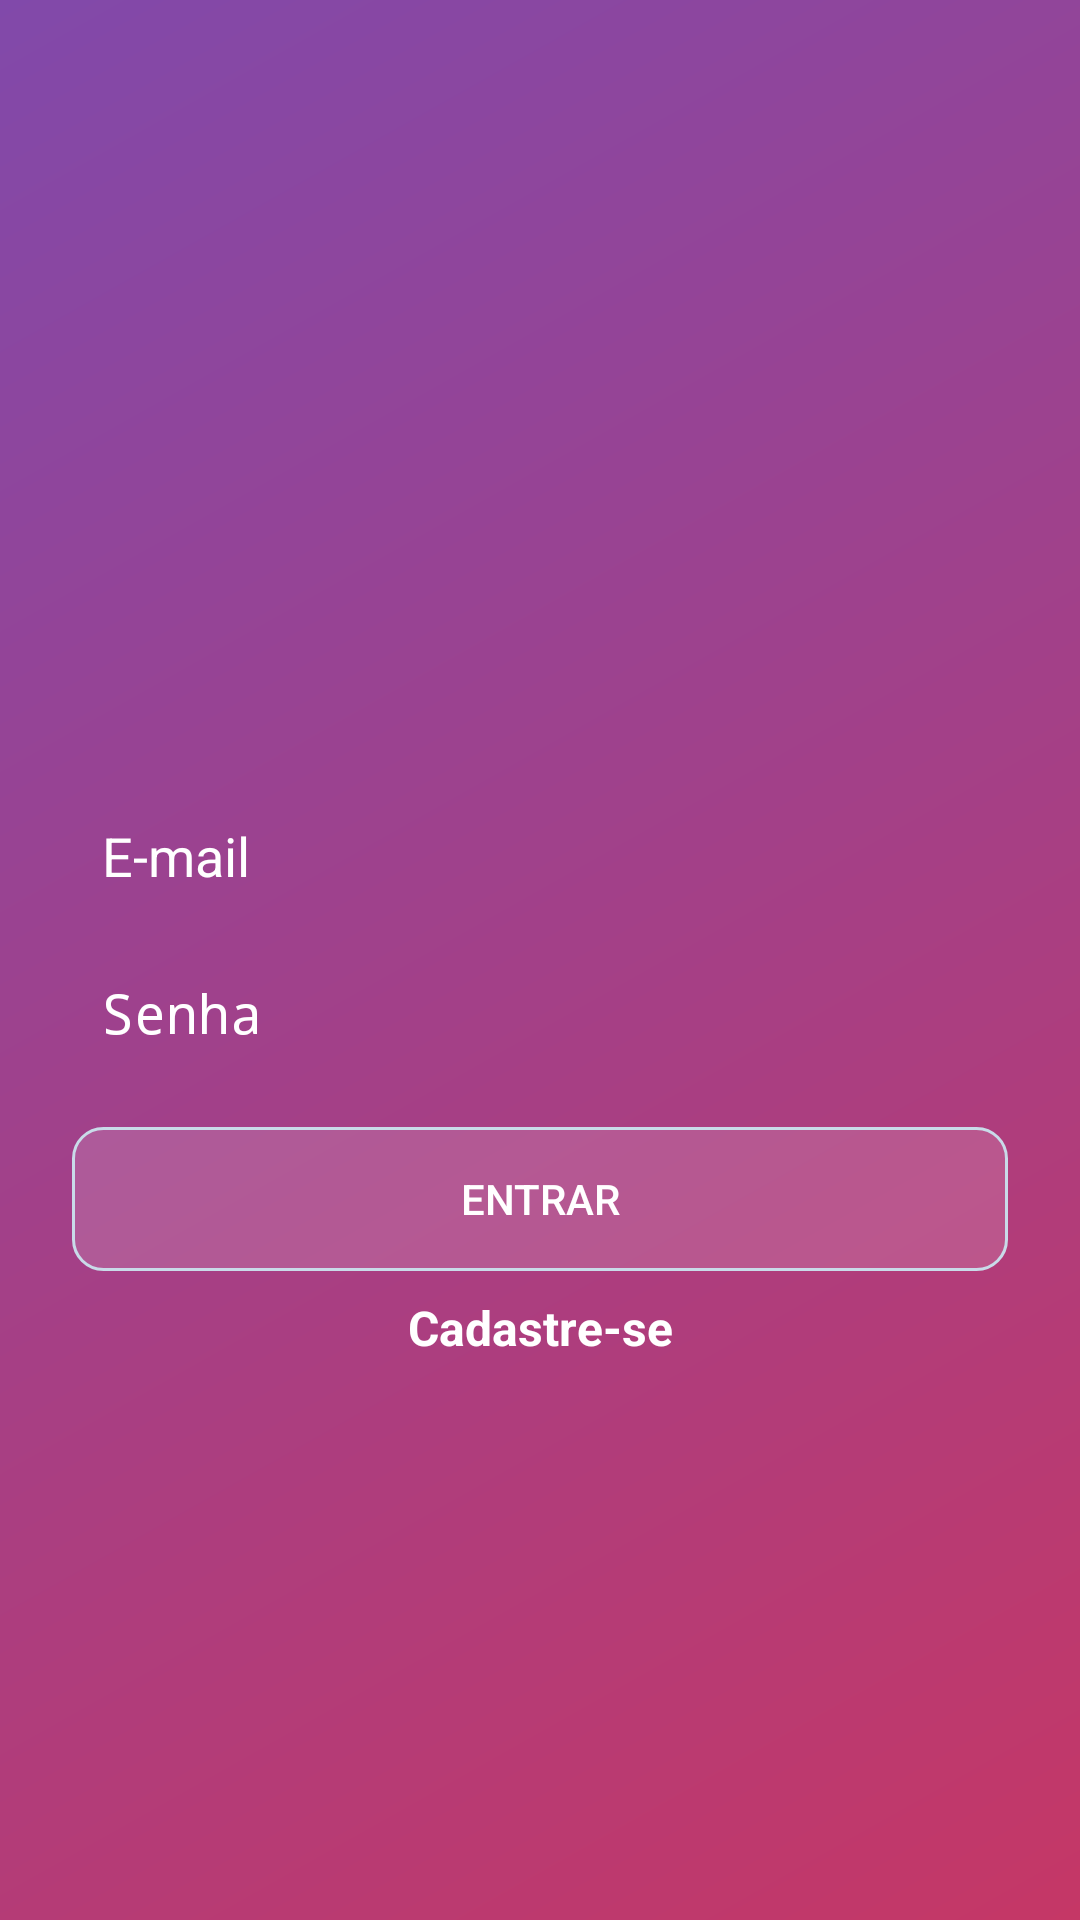

Produce the Android XML layout that renders to this screen, including the resource entries it uses.
<!-- AndroidManifest.xml: activity theme AppThemeLogin -->
<!-- res/layout/activity_login.xml -->
<?xml version="1.0" encoding="utf-8"?>
<androidx.constraintlayout.widget.ConstraintLayout xmlns:android="http://schemas.android.com/apk/res/android"
    xmlns:app="http://schemas.android.com/apk/res-auto"
    xmlns:tools="http://schemas.android.com/tools"
    android:layout_width="match_parent"
    android:layout_height="match_parent"
    android:background="@drawable/background_degrade"
    tools:context=".activity.LoginActivity">

    <Button
        android:id="@+id/buttonCadastrar"
        android:layout_width="0dp"
        android:layout_height="wrap_content"
        android:background="@drawable/background_botao"
        android:layout_marginStart="24dp"
        android:layout_marginLeft="24dp"
        android:layout_marginTop="16dp"
        android:layout_marginEnd="24dp"
        android:layout_marginRight="24dp"
        android:text="Entrar"
        android:textColor="@color/white"
        app:layout_constraintBottom_toTopOf="@+id/textCadastrar"
        app:layout_constraintEnd_toEndOf="parent"
        app:layout_constraintHorizontal_bias="0.5"
        app:layout_constraintStart_toStartOf="parent"
        app:layout_constraintTop_toBottomOf="@+id/editCadastroSenha" />

    <EditText
        android:id="@+id/editCadastroSenha"
        android:layout_width="0dp"
        android:layout_height="wrap_content"
        android:layout_marginStart="24dp"
        android:layout_marginLeft="24dp"
        android:layout_marginEnd="24dp"
        android:layout_marginRight="24dp"
        android:background="@drawable/background_caixa_texto"
        android:ems="10"
        android:hint="Senha"
        android:inputType="textPassword"
        android:padding="10dp"
        android:textColor="@color/white"
        android:textColorHint="@color/white"
        app:layout_constraintBottom_toTopOf="@+id/buttonCadastrar"
        app:layout_constraintEnd_toEndOf="parent"
        app:layout_constraintHorizontal_bias="0.5"
        app:layout_constraintStart_toStartOf="parent"
        app:layout_constraintTop_toBottomOf="@+id/editCadastroEmail" />

    <EditText
        android:id="@+id/editCadastroEmail"
        android:layout_width="0dp"
        android:layout_height="wrap_content"
        android:layout_marginStart="24dp"
        android:layout_marginLeft="24dp"
        android:layout_marginEnd="24dp"
        android:layout_marginRight="24dp"
        android:layout_marginBottom="8dp"
        android:background="@drawable/background_caixa_texto"
        android:ems="10"
        android:hint="E-mail"
        android:inputType="textEmailAddress"
        android:padding="10dp"
        android:textColor="@color/white"
        android:textColorHint="@color/white"
        app:layout_constraintBottom_toTopOf="@+id/editCadastroSenha"
        app:layout_constraintEnd_toEndOf="parent"
        app:layout_constraintHorizontal_bias="0.5"
        app:layout_constraintStart_toStartOf="parent"
        app:layout_constraintTop_toBottomOf="@+id/imageView" />

    <ImageView
        android:id="@+id/imageView"
        android:layout_width="200dp"
        android:layout_height="60dp"
        android:layout_marginBottom="16dp"
        app:layout_constraintBottom_toTopOf="@+id/editCadastroEmail"
        app:layout_constraintEnd_toEndOf="parent"
        app:layout_constraintStart_toStartOf="parent"
        app:layout_constraintTop_toTopOf="parent"
        app:layout_constraintVertical_chainStyle="packed"
        app:srcCompat="@drawable/logo" />

    <ProgressBar
        android:id="@+id/progressCadastro"
        style="?android:attr/progressBarStyle"
        android:layout_width="wrap_content"
        android:layout_height="wrap_content"
        android:visibility="gone"
        android:layout_marginTop="16dp"
        app:layout_constraintBottom_toBottomOf="parent"
        app:layout_constraintEnd_toEndOf="parent"
        app:layout_constraintHorizontal_bias="0.5"
        app:layout_constraintStart_toStartOf="parent"
        app:layout_constraintTop_toBottomOf="@+id/textCadastrar" />

    <TextView
        android:id="@+id/textCadastrar"
        android:layout_width="wrap_content"
        android:layout_height="wrap_content"
        android:layout_marginTop="8dp"
        android:onClick="cadastrarUsuario"
        android:text="Cadastre-se"
        android:textColor="@color/white"
        android:textSize="16sp"
        android:textStyle="bold"
        app:layout_constraintBottom_toTopOf="@+id/progressCadastro"
        app:layout_constraintEnd_toEndOf="parent"
        app:layout_constraintHorizontal_bias="0.5"
        app:layout_constraintStart_toStartOf="parent"
        app:layout_constraintTop_toBottomOf="@+id/buttonCadastrar" />

</androidx.constraintlayout.widget.ConstraintLayout>
<!-- resources referenced by this layout -->
<resources>
  <color name="white">#FFFFFF</color>
  <!-- drawable background_botao (drawable) -->
  <?xml version="1.0" encoding="utf-8"?>
  <shape xmlns:android="http://schemas.android.com/apk/res/android"
      android:shape="rectangle">
  
      <solid android:color="#22FFFFFF"></solid>
      <corners android:radius="10dp"></corners>
      <stroke android:width="1dp" android:color="#C9DBE9"></stroke>
  </shape>
  <!-- drawable background_degrade (drawable) -->
  <?xml version="1.0" encoding="utf-8"?>
  <shape xmlns:android="http://schemas.android.com/apk/res/android"
      android:shape="rectangle">
      <gradient
          android:startColor="#c53766"
          android:endColor="#8149aa"
          android:angle="135">
  
      </gradient>
  </shape>
  <style name="AppThemeLogin" parent="Theme.AppCompat.Light.NoActionBar">
          
          <item name="colorPrimary">@color/colorPrimary</item>
          <item name="colorPrimaryDark">@color/colorRoxo</item>
          <item name="colorAccent">@color/colorAccent</item>
      </style>
  <color name="colorPrimary">#FFFFFF</color>
  <color name="colorRoxo">#462759</color>
  <color name="colorAccent">#A03D89</color>
</resources>
